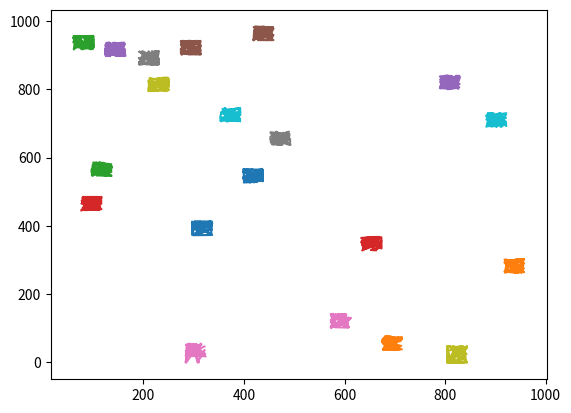

This chart was generated by the following Python code:
import random as r
import math as m
import time as t
import numpy as np
import matplotlib.pyplot as plt

pop = 20
tim = 50
vsz = 1000
spd = 20
ee=ang=1

qwe = np.random.uniform(0,vsz/2,size=(2,pop))
bas = []
inf = []

def xmv(a,ang):
    ang = r.uniform(0,2*m.pi)
    www = a+spd*m.cos(ang)
    if 0<=www<=vsz:
        return a+www
    elif www<0:return 0
    else:return vsz

def ymv(a,ang):
    ang = r.uniform(0,2*m.pi)
    www = a+spd*m.sin(ang)
    if 0<=www<=vsz:
        return a+www
    elif www<0:return 0
    else:return vsz
#ee=1
for i in range(tim):
    ang = (1/(ang*ee))%1+1
    #print(ang,end=' ')
    bas = [list(map(lambda a:round(xmv(a,ang),2),qwe[0])),list(map(lambda a:round(ymv(a,ang),2),qwe[1]))]
    inf.append(bas)
    t.sleep(0.1)
    ee=ang
#print(inf)
#pop*2*tim
inf=np.array(inf).flatten().reshape(pop,2,tim,order='F')
#inf=inf.flatten()
#print(inf)

for i in range(pop):
    plt.plot(inf[i][0],inf[i][1])
plt.show()
'''Mission Failed: well get 'em next time'''